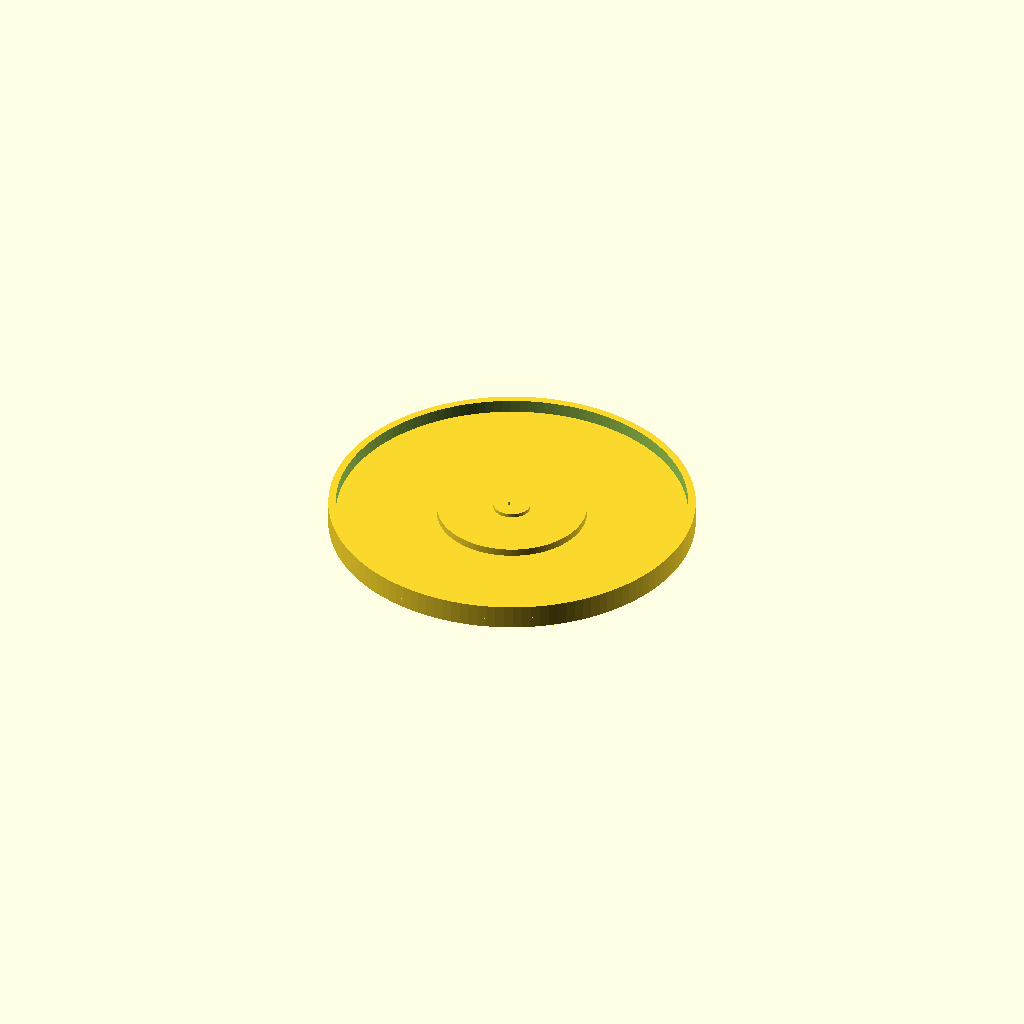
Cell 1: the model at its default parameters.
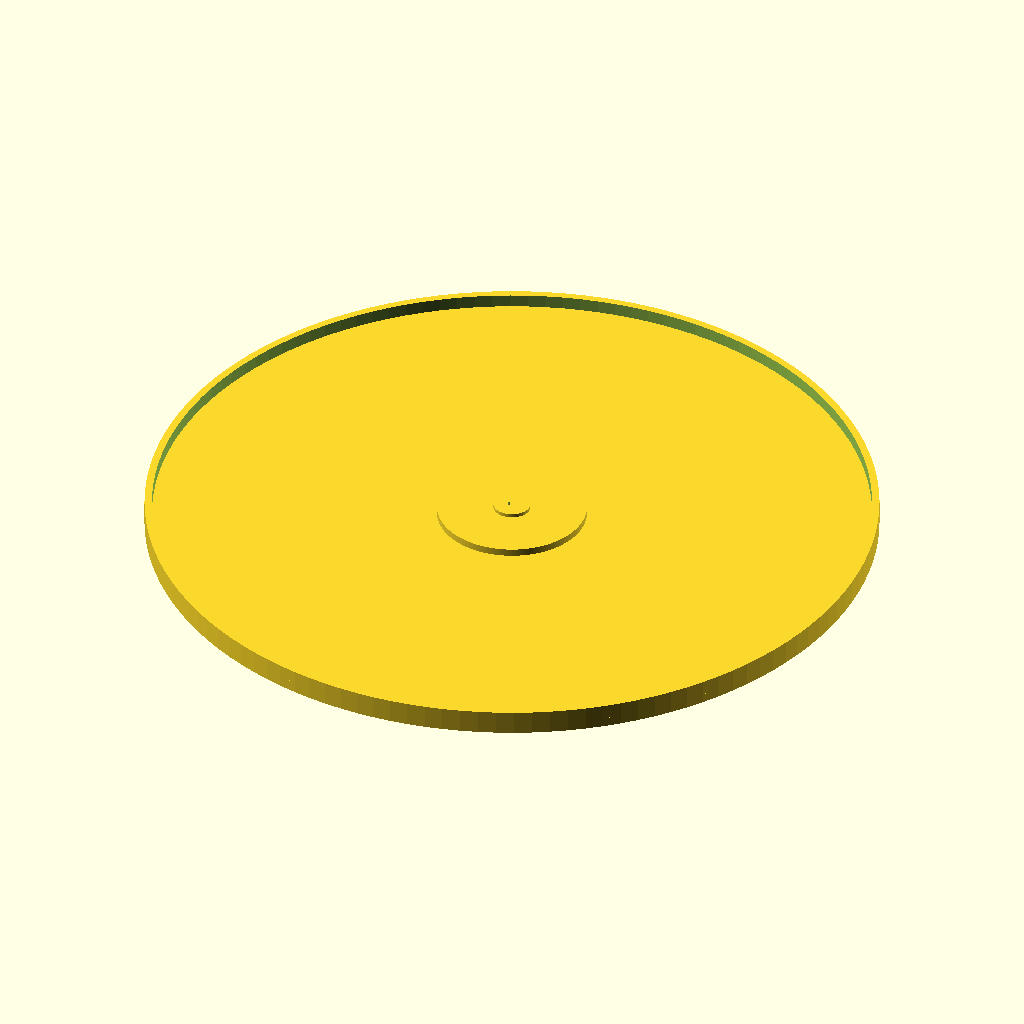
Cell 2: the same model with disk_dia = 196.
One fixed orthographic camera (rotation 55°, 0°, 25°; colour scheme Cornfield) for every cell.
Source of the model, contributions/source-3d-models/OsakaTX/mop-disk/mop-disk.scad:
// Mop Disk — OOMWOO BOM "Mop disk" (1 pair, left/right, 3D-print)
// ==================================================================
//
// Parametric draft of the 3D-PRINTED mop rotating disk. The BOM lists it as:
//   BOM.md row "Mop disk | 1 pair | n/a | Left, right | 3D print;
//   refer to AliExpress roborock mop holder" (sourced upstream 2026-07-29,
//   commit 13be0e3 "Source mop disk").
//
// This is one of the two rotating pads that spin on the RS385 mop motors of
// the BOM "Mop motor assembly" row. The mop pad itself is a separate
// consumable (circular cloth ~115mm, estimate); THIS file is the printed
// PLA disk that bolts to the RS385 motor face/flat and retains the pad.
//
// ANCHORED, VERIFIED-ABLE INTERFACE (from the sibling mop-assembly branch
// scad/rs385-motor.scad, whose source is the Foneacc RS385 datasheet):
//   - RS385 shaft   : Φ2.3 mm with single D-flat (width across flat ≈ 1.8 mm)
//   - Face mounting : 2× M2.5 holes, 16 mm center-to-center across the shaft
//   So the disk hub has a matching D-bore (2.3 mm) + two M2.5 through holes
//   at 16 mm pitch. These are the only datasheet-confirmed dimensions here.
//
// EVERYTHING ELSE is a DRAFT ESTIMATE and must be caliper-verified / tuned
// for the actual pad and motor you buy. See MEASURE-ME.md §14.
//
// License: CC BY-SA 4.0

$fn = 128;

/* [Dimensions — EDIT TO MATCH YOUR MEASURED PART / PAD] */

// --- Motor interface (RS385, datasheet-confirmed) ---
rs385_shaft_dia    = 2.3;    // (datasheet: RS385) shaft diameter
rs385_flat_width   = 1.8;    // (datasheet: RS385) D-flat depth-of-flat
rs385_hole_pitch   = 16.0;   // (datasheet: RS385) M2.5 screw c-c
rs385_hole_dia     = 2.6;    // (estimate) M2.5 clearance through holes

// --- Disk geometry ---
// Pad-retention disc diameter (match your mop pad's backing diameter)
disk_dia           = 98.0;   // (estimate) pad backing is usually ~10 mm smaller than cloth
// Disc thickness
plate_thick        = 3.0;    // (estimate)
// Raised pad-mounting face / boss (for a stick-pad or hook-loop backing)
boss_dia           = 40.0;   // (estimate) central boss the pad attaches against
boss_rise          = 2.0;    // (estimate)
// Pad retention: 4 radial slots where straps/ties or a spring clip pass through
slot_count         = 4;
slot_len           = 18.0;   // (estimate)
slot_w             = 4.0;    // (estimate)

// --- Safety lip / skirt (keeps the pad from fouling the floor edge) ---
rim_h              = 4.0;    // (estimate) outer rim above the pad backing
rim_w              = 2.0;    // (estimate)

// --- Mirroring ---
// Set 1 for the RIGHT disk, atan-ish mirror around the motor axis if your
// robot's two mop positions are mirrored. Left/right are mechanical mirrors;
// most builds do NOT need a model change (the disk is axisymmetric) — kept as
// a parameter in case your pad retention is directional.
mirror_side        = 0;      // 0 = left/asymmetric-neutral, 1 = mirrored

// ============================================================================
// MODULES
// ============================================================================

module rs385_hub() {
    // D-bore for the Φ2.3 D-flat shaft (hub boss) + clearance for the shaft
    difference() {
        // hub boss on top of the plate
        translate([0, 0, 0])
            cylinder(d = 10.0, h = plate_thick + 3.0);  // hub OD (estimate)
        // bore
        translate([0, 0, -0.1])
            cylinder(d = rs385_shaft_dia, h = plate_thick + 4.0);
        // D-flat: cut a chord so the bore indexes on the flat
        translate([-10, rs385_flat_width - 1.15, -0.1])  // chord position estimate
            cube([20, 20, plate_thick + 4.0]);
    }
}

module mounting_holes() {
    for (x = [-rs385_hole_pitch / 2, rs385_hole_pitch / 2])
        translate([x, 0, -0.1])
            cylinder(d = rs385_hole_dia, h = plate_thick + 4.0);
}

module pad_retention_slots() {
    for (i = [0 : slot_count - 1])
        rotate([0, 0, i * 360 / slot_count])
        translate([disk_dia / 2 - slot_len - rim_w, 0, -0.1])
            cube([slot_len, slot_w, plate_thick + 0.2], center = true);
}

module boss() {
    translate([0, 0, plate_thick])
        cylinder(d = boss_dia, h = boss_rise);
}

module rim() {
    difference() {
        translate([0, 0, plate_thick - 0.5])
            cylinder(d = disk_dia, h = rim_h);
        translate([0, 0, plate_thick - 1.0])
            cylinder(d = disk_dia - 2 * rim_w, h = rim_h + 1.5);
    }
}

module mop_disk() {
    // Base plate
    difference() {
        cylinder(d = disk_dia, h = plate_thick);
        pad_retention_slots();
        mounting_holes();
    }
    rs385_hub();
    boss();
    rim();
}

// ============================================================================
// INSTANCE
// ============================================================================
if (mirror_side == 1)
    mirror([1, 0, 0])
        mop_disk();
else
    mop_disk();
Parameter table extracted from the source (name, type, default, range or options):
rs385_shaft_dia: number, default 2.3
rs385_flat_width: number, default 1.8
rs385_hole_pitch: number, default 16
rs385_hole_dia: number, default 2.6
disk_dia: number, default 98
plate_thick: number, default 3
boss_dia: number, default 40
boss_rise: number, default 2
slot_count: number, default 4
slot_len: number, default 18
slot_w: number, default 4
rim_h: number, default 4
rim_w: number, default 2
mirror_side: number, default 0
